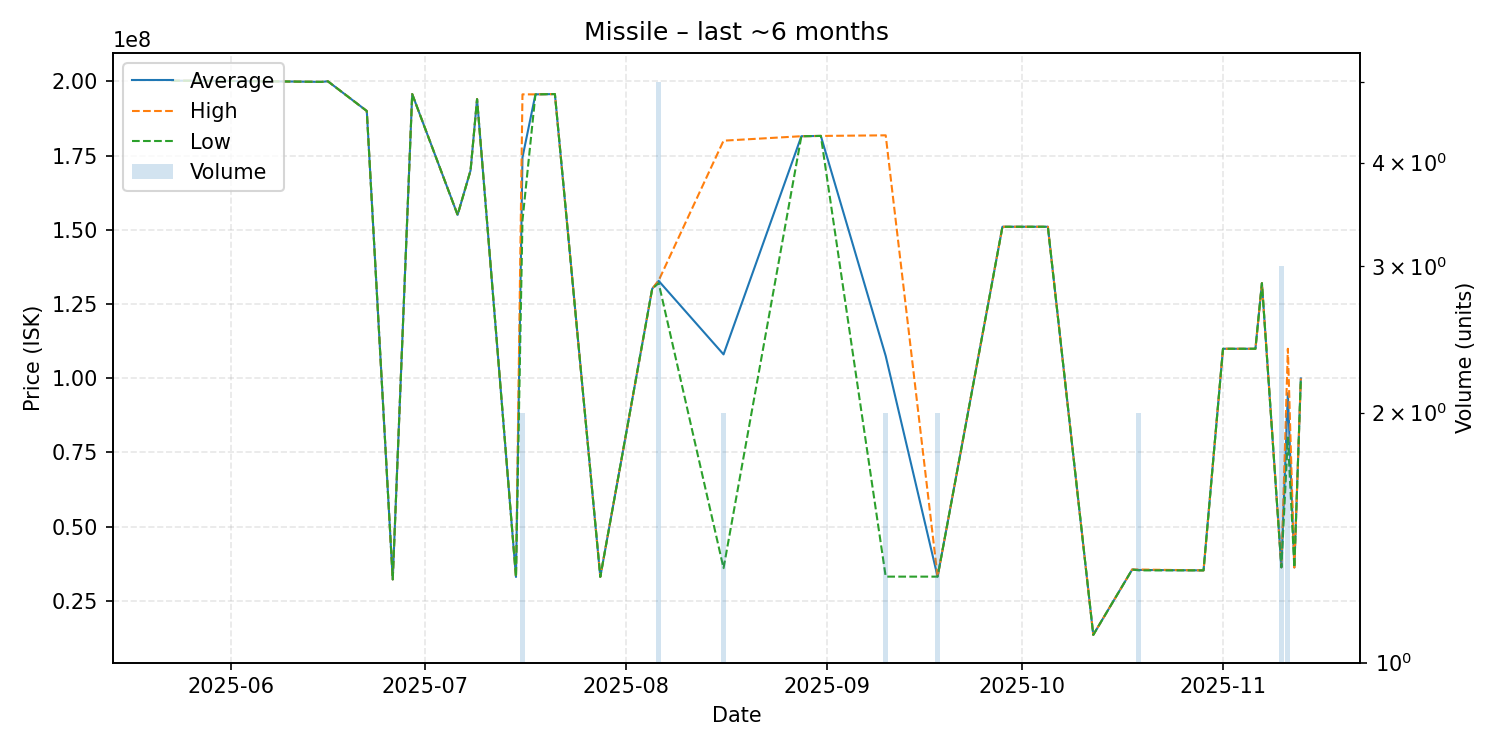

Values plotted in this chart, from the file beside it:
date, average, highest, lowest, order_count, volume
2025-05-23, 200200000, 200200000, 200200000, 1, 1
2025-05-28, 200200000, 200200000, 200200000, 1, 1
2025-06-07, 200000000, 200000000, 200000000, 1, 1
2025-06-15, 199800000, 199800000, 199800000, 1, 1
2025-06-16, 200000000, 200000000, 200000000, 1, 1
2025-06-22, 190000000, 190000000, 190000000, 1, 1
2025-06-26, 32210000, 32210000, 32210000, 1, 1
2025-06-29, 195700000, 195700000, 195700000, 1, 1
2025-07-06, 155000000, 155000000, 155000000, 1, 1
2025-07-08, 170000000, 170000000, 170000000, 1, 1
2025-07-09, 194000000, 194000000, 194000000, 1, 1
2025-07-15, 33030000, 33030000, 33030000, 1, 1
2025-07-16, 174350000, 195600000, 153100000, 2, 2
2025-07-18, 195600000, 195600000, 195600000, 1, 1
2025-07-21, 195700000, 195700000, 195700000, 1, 1
2025-07-28, 33070000, 33070000, 33070000, 1, 1
2025-08-05, 130100000, 130100000, 130100000, 1, 1
2025-08-06, 132760000, 132900000, 132000000, 5, 5
2025-08-16, 108000000, 180000000, 36000000, 2, 2
2025-08-28, 181500000, 181500000, 181500000, 1, 1
2025-08-31, 181600000, 181600000, 181600000, 1, 1
2025-09-10, 107470000, 181800000, 33140000, 2, 2
2025-09-18, 33140000, 33140000, 33140000, 2, 2
2025-09-28, 151000000, 151000000, 151000000, 1, 1
2025-10-05, 151000000, 151000000, 151000000, 1, 1
2025-10-12, 13520000, 13520000, 13520000, 1, 1
2025-10-18, 35530000, 35530000, 35530000, 1, 1
2025-10-19, 35390000, 35530000, 35250000, 2, 2
2025-10-29, 35250000, 35250000, 35250000, 1, 1
2025-11-01, 109900000, 109900000, 109900000, 1, 1
2025-11-06, 109900000, 109900000, 109900000, 1, 1
2025-11-07, 132000000, 132000000, 132000000, 1, 1
2025-11-10, 36273333, 36280000, 36270000, 2, 3
2025-11-11, 94950000, 109900000, 80000000, 2, 2
2025-11-12, 36230000, 36230000, 36230000, 1, 1
2025-11-13, 99900000, 99900000, 99900000, 1, 1
